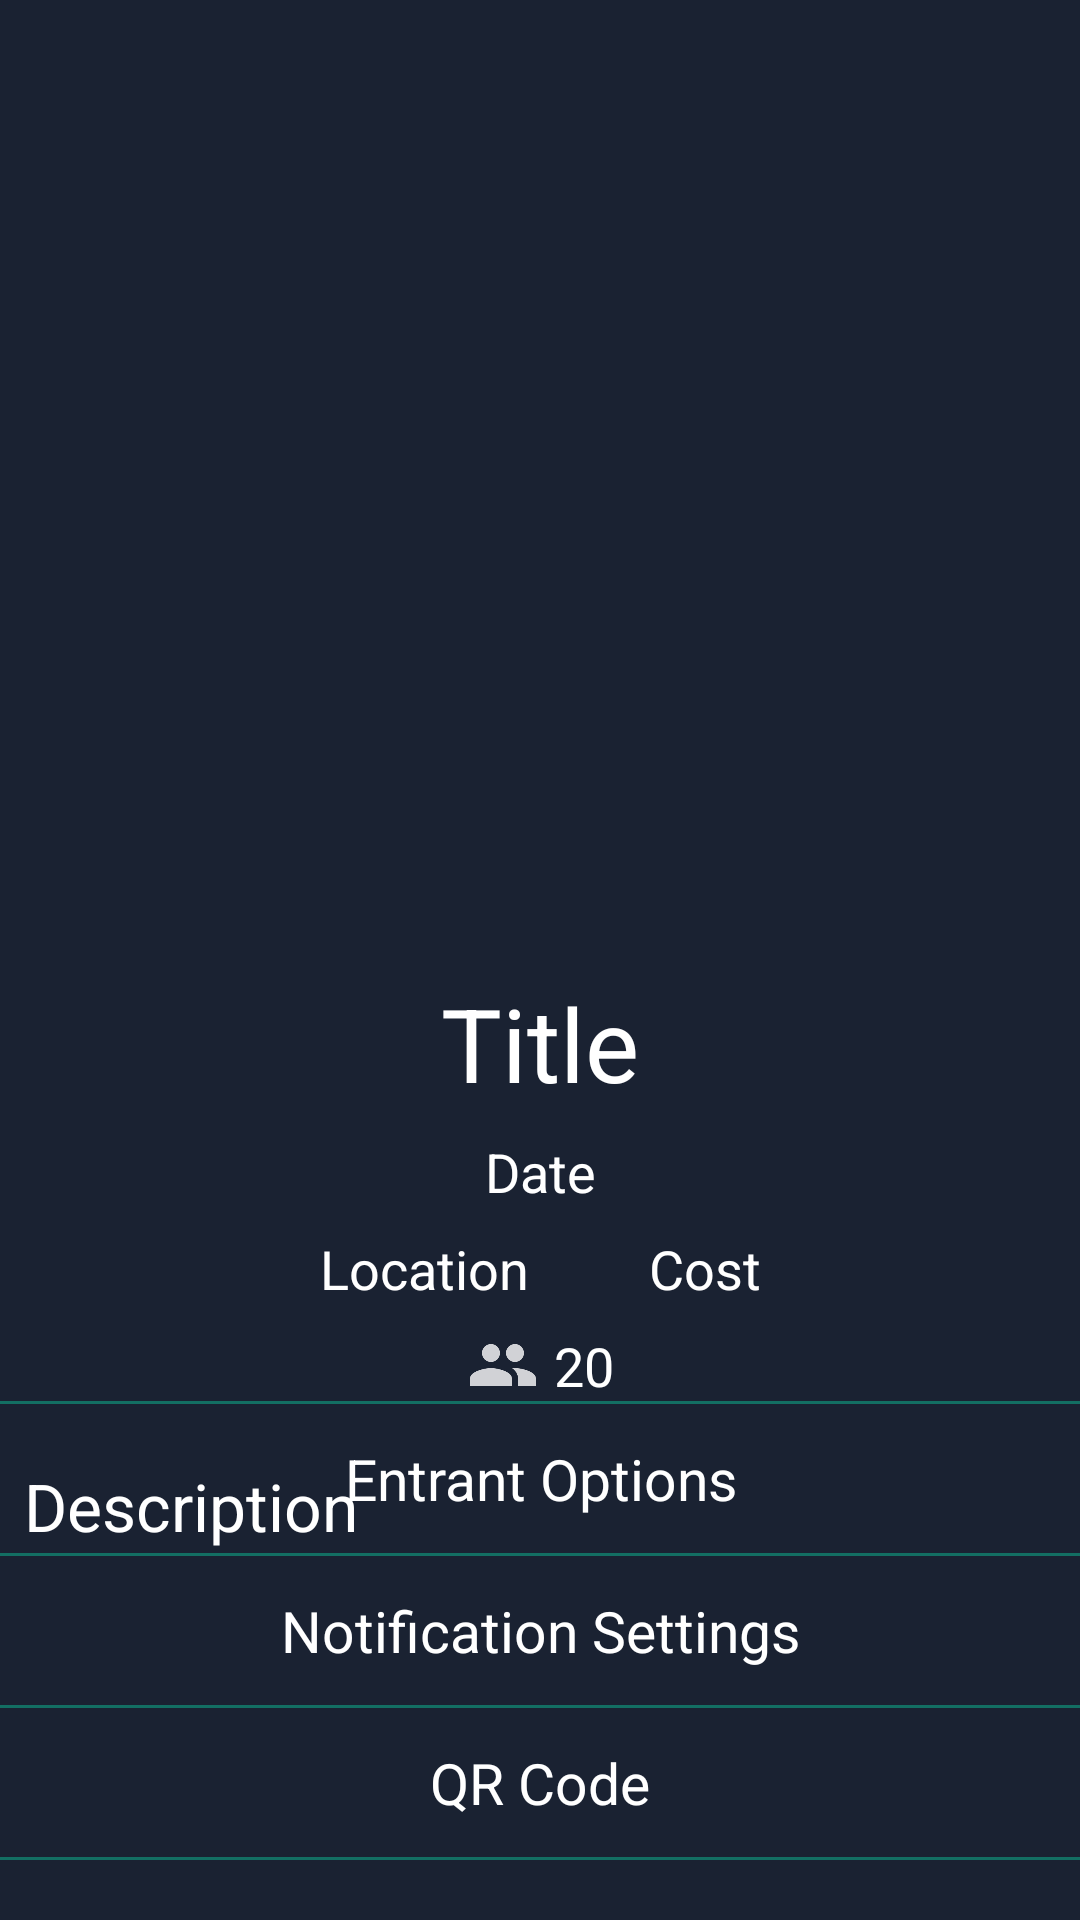

The Android layout XML behind this screen, and the referenced resources:
<!-- AndroidManifest.xml: application theme Theme.Hive -->
<!-- res/layout/activity_event_detail.xml -->
<?xml version="1.0" encoding="utf-8"?>
<ScrollView xmlns:android="http://schemas.android.com/apk/res/android"
    xmlns:app="http://schemas.android.com/apk/res-auto"
    xmlns:tools="http://schemas.android.com/tools"
    android:layout_width="match_parent"
    android:layout_height="match_parent"
    tools:context=".Events.EventDetailActivity"
    android:fillViewport="true">

    <androidx.constraintlayout.widget.ConstraintLayout
        android:id="@+id/main"
        android:layout_width="match_parent"
        android:layout_height="match_parent">

        <ImageButton
            android:id="@+id/event_back_button"
            android:layout_width="48dp"
            android:layout_height="48dp"
            android:background="@android:color/transparent"
            android:contentDescription="@string/back_button_content_description"
            app:layout_constraintStart_toStartOf="parent"
            app:layout_constraintTop_toTopOf="parent"
            app:srcCompat="@drawable/ic_back_arrow" />

        <ImageView
            android:id="@+id/event_poster"
            android:layout_width="404dp"
            android:layout_height="269dp"
            android:contentDescription="@string/event_poster_content_description"
            android:scaleType="fitXY"
            app:layout_constraintEnd_toEndOf="parent"
            app:layout_constraintStart_toStartOf="parent"
            app:layout_constraintTop_toBottomOf="@id/event_back_button"
            tools:srcCompat="@tools:sample/backgrounds/scenic" />

        <TextView
            android:id="@+id/event_detail_title"
            android:layout_width="wrap_content"
            android:layout_height="wrap_content"
            android:layout_marginTop="8dp"
            android:paddingStart="8dp"
            android:paddingEnd="8dp"
            android:text="@string/event_title_default"
            android:textColor="@color/white"
            android:textSize="34sp"
            app:layout_constraintEnd_toEndOf="parent"
            app:layout_constraintStart_toStartOf="parent"
            app:layout_constraintTop_toBottomOf="@id/event_poster" />

        <TextView
            android:id="@+id/event_detail_date_time"
            android:layout_width="wrap_content"
            android:layout_height="wrap_content"
            android:layout_marginTop="8dp"
            android:paddingStart="8dp"
            android:paddingEnd="8dp"
            android:text="@string/event_date_default"
            android:textSize="18sp"
            android:textColor="@color/white"
            app:layout_constraintEnd_toEndOf="parent"
            app:layout_constraintStart_toStartOf="parent"
            app:layout_constraintTop_toBottomOf="@id/event_detail_title" />

        <LinearLayout
            android:id="@+id/event_location_cost_container"
            android:layout_width="wrap_content"
            android:layout_height="wrap_content"
            android:layout_marginTop="8dp"
            android:orientation="horizontal"
            android:paddingStart="8dp"
            android:paddingEnd="8dp"
            app:layout_constraintEnd_toEndOf="parent"
            app:layout_constraintStart_toStartOf="parent"
            app:layout_constraintTop_toBottomOf="@id/event_detail_date_time">

            <TextView
                android:id="@+id/event_detail_location"
                android:layout_width="wrap_content"
                android:layout_height="wrap_content"
                android:text="@string/event_location_default"
                android:textSize="18sp"
                android:textColor="@color/white" />

            <Space
                android:layout_width="40dp"
                android:layout_height="wrap_content" />

            <TextView
                android:id="@+id/event_detail_cost"
                android:layout_width="wrap_content"
                android:layout_height="wrap_content"
                android:text="@string/event_cost_default"
                android:textSize="18sp"
                android:textColor="@color/white" />
        </LinearLayout>

        <LinearLayout
            android:id="@+id/event_number_participants_container"
            android:layout_width="wrap_content"
            android:layout_height="wrap_content"
            android:layout_marginTop="8dp"
            android:orientation="horizontal"
            android:paddingStart="8dp"
            android:paddingEnd="8dp"
            app:layout_constraintTop_toBottomOf="@id/event_location_cost_container"
            app:layout_constraintEnd_toEndOf="parent"
            app:layout_constraintStart_toStartOf="parent">

            <ImageView
                android:id="@+id/event_detail_group_icon"
                android:layout_width="wrap_content"
                android:layout_height="wrap_content"
                android:contentDescription="@string/group_icon_content_description"
                app:srcCompat="@drawable/ic_group" />

            <Space
                android:layout_width="5dp"
                android:layout_height="wrap_content" />

            <TextView
                android:id="@+id/event_detail_number_participants"
                android:layout_width="wrap_content"
                android:layout_height="wrap_content"
                android:gravity="center"
                android:text="@string/event_num_participants_default"
                android:textSize="18sp"
                android:textColor="@color/white" />
        </LinearLayout>

        <TextView
            android:id="@+id/event_detail_description"
            android:layout_width="match_parent"
            android:layout_height="wrap_content"
            android:maxLines="3"
            android:paddingStart="8dp"
            android:paddingEnd="8dp"
            android:text="@string/event_description_default"
            android:paddingTop="20dp"
            android:textSize="22sp"
            android:textColor="@color/white"
            app:layout_constraintTop_toBottomOf="@id/event_number_participants_container"
            app:layout_constraintEnd_toEndOf="parent"
            app:layout_constraintStart_toStartOf="parent" />

        <LinearLayout
            android:layout_width="match_parent"
            android:layout_height="wrap_content"
            android:orientation="vertical"
            app:layout_constraintBottom_toTopOf="@id/event_detail_button_container"
            app:layout_constraintStart_toStartOf="parent"
            app:layout_constraintEnd_toEndOf="parent">

            <View
                android:layout_width="match_parent"
                android:layout_height="1dp"
                android:background="@color/mainGreen" />

            <TextView
                android:id="@+id/entrant_options_btn"
                android:layout_width="match_parent"
                android:layout_height="wrap_content"
                android:text="Entrant Options"
                android:gravity="center"
                android:padding="12dp"
                android:textColor="@color/white"
                android:textSize="19sp"
                android:clickable="true"
                android:focusable="true" />

            <View
                android:layout_width="match_parent"
                android:layout_height="1dp"
                android:background="@color/mainGreen" />

            <TextView
                android:id="@+id/event_noti_settings"
                android:layout_width="match_parent"
                android:layout_height="wrap_content"
                android:text="Notification Settings"
                android:gravity="center"
                android:padding="12dp"
                android:textColor="@color/white"
                android:textSize="19sp"
                android:clickable="true"
                android:focusable="true" />

            <View
                android:layout_width="match_parent"
                android:layout_height="1dp"
                android:background="@color/mainGreen" />

            <TextView
                android:id="@+id/textViewClickQRCode"
                android:layout_width="match_parent"
                android:layout_height="wrap_content"
                android:text="QR Code"
                android:gravity="center"
                android:padding="12dp"
                android:textColor="@color/white"
                android:textSize="19sp"
                android:clickable="true"
                android:focusable="true" />

            <View
                android:layout_width="match_parent"
                android:layout_height="1dp"
                android:background="@color/mainGreen" />
        </LinearLayout>

        <LinearLayout
            android:id="@+id/event_detail_button_container"
            android:layout_width="match_parent"
            android:layout_height="wrap_content"
            android:orientation="horizontal"
            android:paddingStart="20dp"
            android:paddingEnd="20dp"
            android:paddingTop="20dp"
            app:layout_constraintBottom_toBottomOf="parent"
            app:layout_constraintStart_toStartOf="parent"
            app:layout_constraintEnd_toEndOf="parent">

            <Button
                android:id="@+id/delete_qr_button"
                android:layout_width="0dp"
                android:layout_height="wrap_content"
                android:layout_weight="1"
                android:backgroundTint="@color/mainRed"
                android:text="Remove QR Code"
                android:visibility="gone" />


            <Button
                android:id="@+id/register_for_event_btn"
                android:layout_width="0dp"
                android:layout_height="wrap_content"
                android:layout_weight="1"
                android:backgroundTint="@color/mainGreen"
                android:text="Register"
                android:visibility="gone" />

            <Button
                android:id="@+id/edit_event_btn"
                android:layout_width="0dp"
                android:layout_height="wrap_content"
                android:layout_weight="1"
                android:backgroundTint="@color/mainGreen"
                android:text="Edit Event"
                android:visibility="gone" />

            <Button
                android:id="@+id/delete_event_button"
                android:layout_width="0dp"
                android:layout_height="wrap_content"
                android:layout_weight="1"
                android:backgroundTint="@color/mainRed"
                android:text="Remove Event"
                android:visibility="gone"
                android:layout_marginEnd="8dp"/>


            <Button
                android:id="@+id/unregister_event_btn"
                android:layout_width="0dp"
                android:layout_height="wrap_content"
                android:layout_weight="1"
                android:backgroundTint="@color/mainRed"
                android:text="Unregister"
                android:visibility="gone"
                android:layout_marginStart="8dp"/>
        </LinearLayout>
    </androidx.constraintlayout.widget.ConstraintLayout>
</ScrollView>
<!-- resources referenced by this layout -->
<resources>
  <color name="mainGreen">#136F63</color>
  <color name="mainRed">#CF4242</color>
  <color name="white">#FFFFFFFF</color>
  <!-- drawable ic_group: png bitmap (drawable-hdpi, 421 bytes) -->
  <string name="back_button_content_description">Go back to previous screen</string>
  <string name="event_cost_default">Cost</string>
  <string name="event_date_default">Date</string>
  <string name="event_description_default">Description</string>
  <string name="event_location_default">Location</string>
  <string name="event_num_participants_default">20</string>
  <string name="event_poster_content_description">Poster containing event information</string>
  <string name="event_title_default">Title</string>
  <string name="group_icon_content_description">Icon depicting a group of people</string>
  <style name="Theme.Hive" parent="Base.Theme.Hive" />
  <style name="Base.Theme.Hive" parent="Theme.Material3.DayNight.NoActionBar">
          
          
          <item name="android:windowBackground">@color/mainDark</item>
          <item name="android:editTextColor">@android:color/white</item>
          <item name="android:textColorHint">#74ADADAD</item>
      </style>
  <color name="mainDark">#1A2232</color>
</resources>
